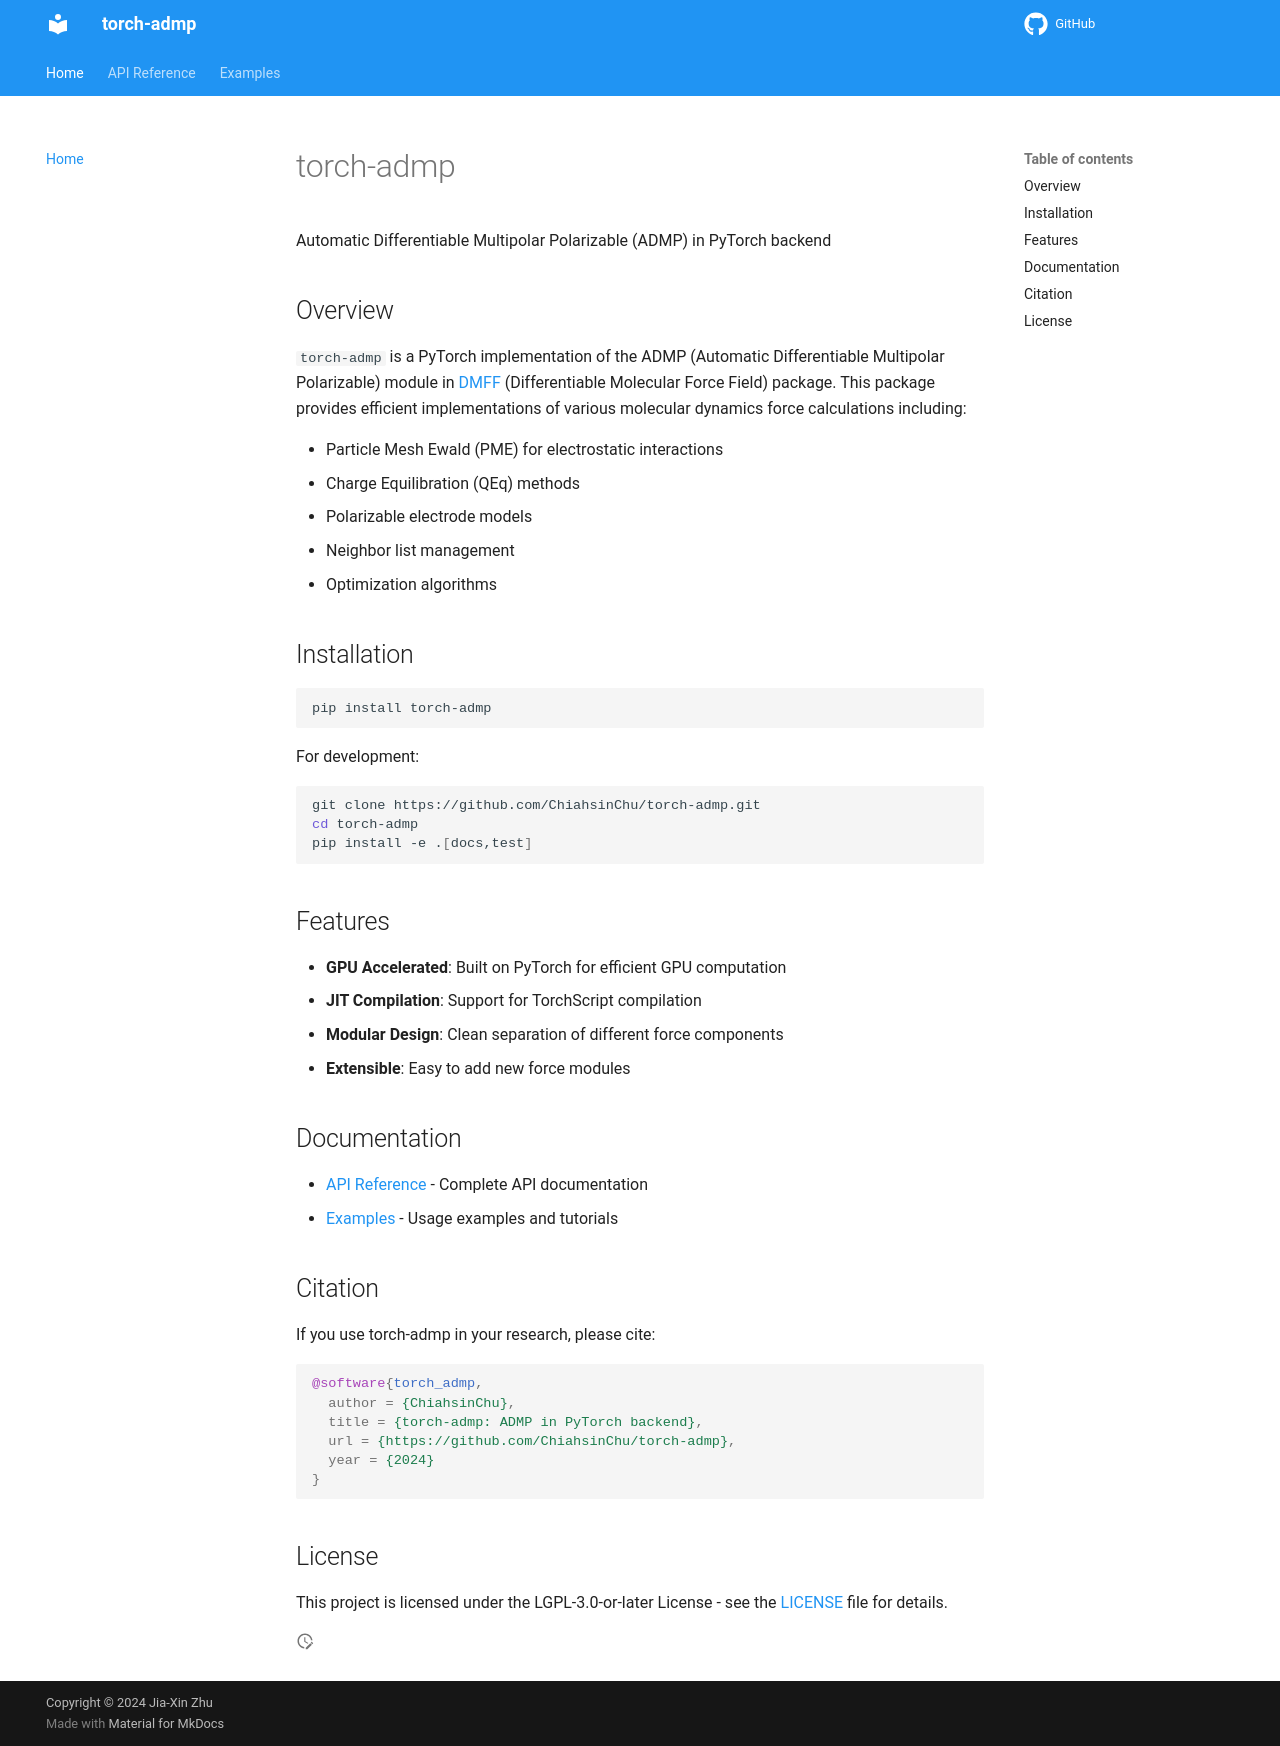

repository: ChiahsinChu/torch-admp · page: index.html · generator: mkdocs

# torch-admp

Automatic Differentiable Multipolar Polarizable (ADMP) in PyTorch backend

## Overview

`torch-admp` is a PyTorch implementation of the ADMP (Automatic Differentiable Multipolar Polarizable) module in [DMFF](https://github.com/deepmodeling/DMFF) (Differentiable Molecular Force Field) package. This package provides efficient implementations of various molecular dynamics force calculations including:

- Particle Mesh Ewald (PME) for electrostatic interactions
- Charge Equilibration (QEq) methods
- Polarizable electrode models
- Neighbor list management
- Optimization algorithms

## Installation

```bash
pip install torch-admp
```

For development:

```bash
git clone https://github.com/ChiahsinChu/torch-admp.git
cd torch-admp
pip install -e .[docs,test]
```

## Features

- **GPU Accelerated**: Built on PyTorch for efficient GPU computation
- **JIT Compilation**: Support for TorchScript compilation
- **Modular Design**: Clean separation of different force components
- **Extensible**: Easy to add new force modules

## Documentation

- [API Reference](api/torch_admp.md) - Complete API documentation
- [Examples](examples/pme.md) - Usage examples and tutorials

## Citation

If you use torch-admp in your research, please cite:

```bibtex
@software{torch_admp,
  author = {ChiahsinChu},
  title = {torch-admp: ADMP in PyTorch backend},
  url = {https://github.com/ChiahsinChu/torch-admp},
  year = {2024}
}
```

## License

This project is licensed under the LGPL-3.0-or-later License - see the [LICENSE](https://github.com/ChiahsinChu/torch-admp/blob/main/LICENSE) file for details.
